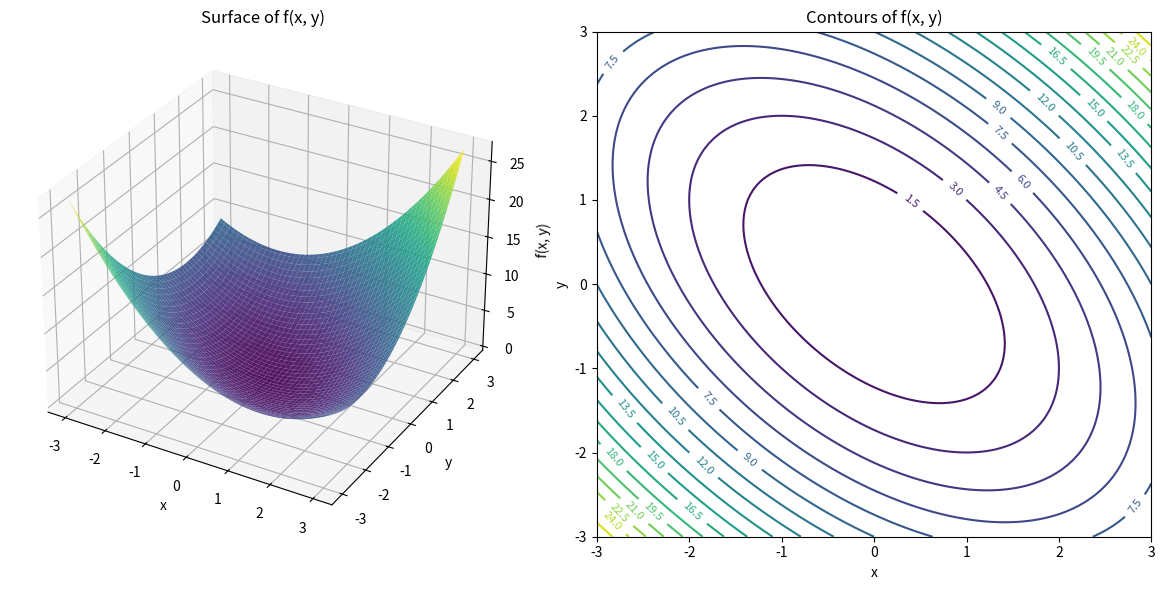

Recreate this plot in Python.
import numpy as np
import matplotlib.pyplot as plt

def func(x, y):
    return x**2 + x*y + y**2

def plot_surface_and_contours():
    # Create mesh grid
    X = np.linspace(-3, 3, 100)
    Y = np.linspace(-3, 3, 100)
    X, Y = np.meshgrid(X, Y)
    Z = func(X, Y)
    
    fig = plt.figure(figsize=(12, 6))

    # 3D Surface Plot
    ax1 = fig.add_subplot(121, projection='3d')
    ax1.plot_surface(X, Y, Z, cmap='viridis', alpha=0.9)
    ax1.set_title('Surface of f(x, y)')
    ax1.set_xlabel('x')
    ax1.set_ylabel('y')
    ax1.set_zlabel('f(x, y)')

    # Contour plot
    ax2 = fig.add_subplot(122)
    contour = ax2.contour(X, Y, Z, levels=20, cmap='viridis')
    ax2.clabel(contour, inline=1, fontsize=8)
    ax2.set_title('Contours of f(x, y)')
    ax2.set_xlabel('x')
    ax2.set_ylabel('y')

    plt.tight_layout()
    plt.show()

if __name__ == "__main__":
    plot_surface_and_contours()
    
